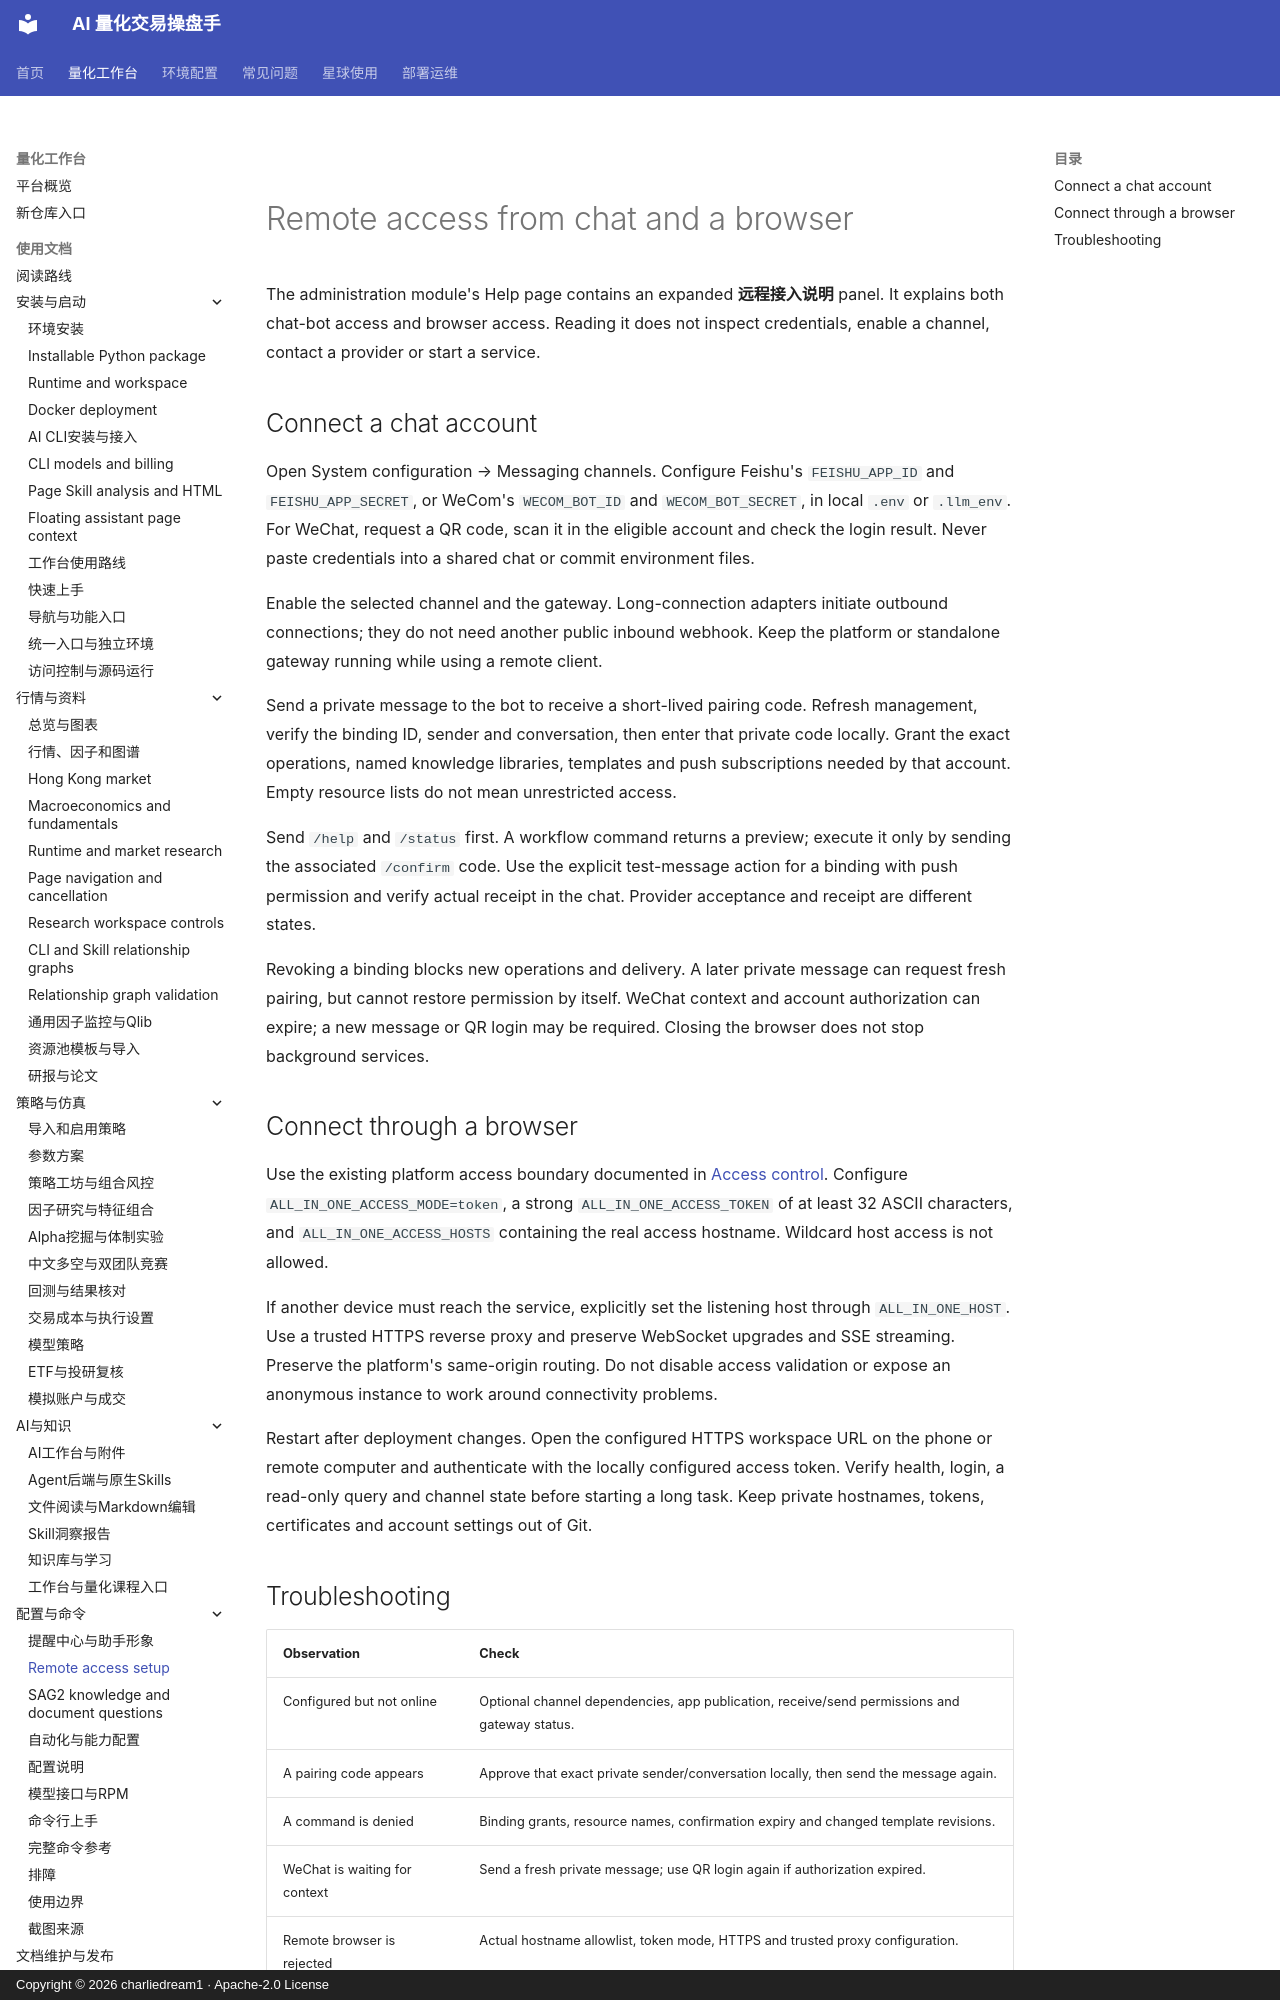

repository: charliedream1/ai_quant_trade · page: usage/remote_access/index.html · generator: mkdocs · copyright: Copyright © 2026 charliedream1 · Apache-2.0 License

# Remote access from chat and a browser

The administration module's Help page contains an expanded **远程接入说明** panel. It explains both chat-bot access and browser access. Reading it does not inspect credentials, enable a channel, contact a provider or start a service.

## Connect a chat account

Open System configuration → Messaging channels. Configure Feishu's `FEISHU_APP_ID` and `FEISHU_APP_SECRET`, or WeCom's `WECOM_BOT_ID` and `WECOM_BOT_SECRET`, in local `.env` or `.llm_env`. For WeChat, request a QR code, scan it in the eligible account and check the login result. Never paste credentials into a shared chat or commit environment files.

Enable the selected channel and the gateway. Long-connection adapters initiate outbound connections; they do not need another public inbound webhook. Keep the platform or standalone gateway running while using a remote client.

Send a private message to the bot to receive a short-lived pairing code. Refresh management, verify the binding ID, sender and conversation, then enter that private code locally. Grant the exact operations, named knowledge libraries, templates and push subscriptions needed by that account. Empty resource lists do not mean unrestricted access.

Send `/help` and `/status` first. A workflow command returns a preview; execute it only by sending the associated `/confirm` code. Use the explicit test-message action for a binding with push permission and verify actual receipt in the chat. Provider acceptance and receipt are different states.

Revoking a binding blocks new operations and delivery. A later private message can request fresh pairing, but cannot restore permission by itself. WeChat context and account authorization can expire; a new message or QR login may be required. Closing the browser does not stop background services.
